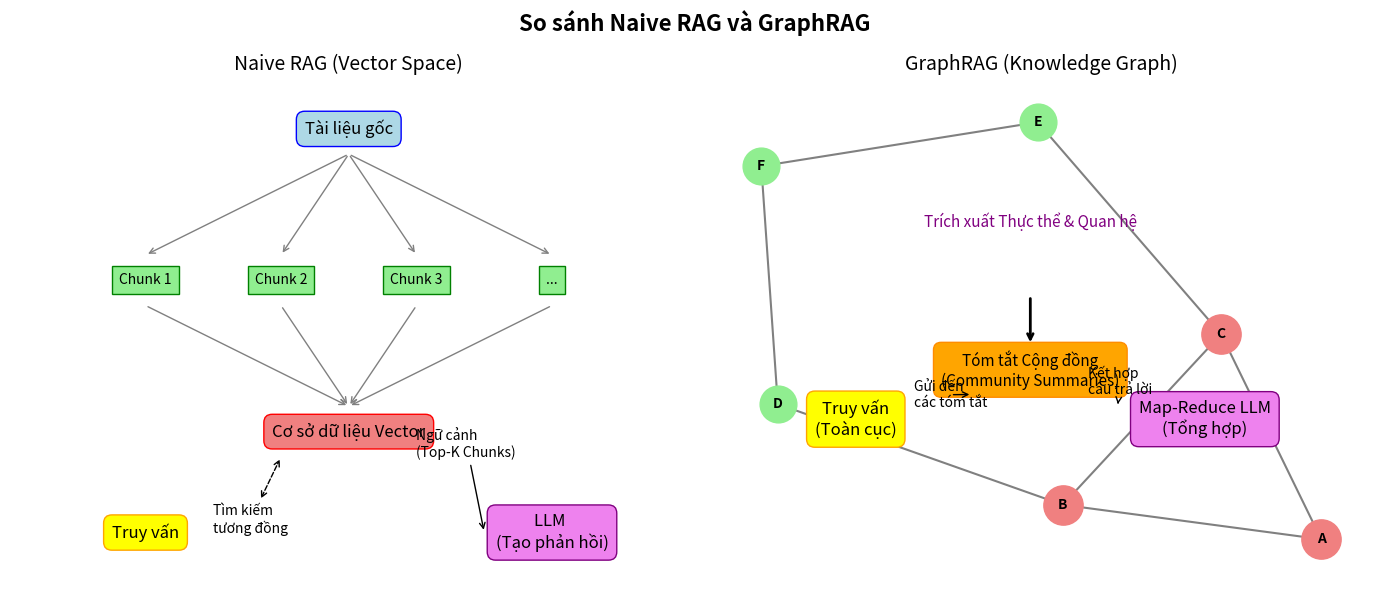

Write Python code to recreate this figure.
import matplotlib.pyplot as plt
import networkx as nx
import numpy as np

def create_naive_rag_vs_graph_rag():
    fig, (ax1, ax2) = plt.subplots(1, 2, figsize=(14, 6))
    fig.suptitle('So sánh Naive RAG và GraphRAG', fontsize=16, fontweight='bold')

    # --- Diagram 1: Naive RAG ---
    ax1.set_title('Naive RAG (Vector Space)', fontsize=14)
    ax1.axis('off')
    
    # Draw Document
    doc_x, doc_y = 0.5, 0.9
    ax1.text(doc_x, doc_y, 'Tài liệu gốc', ha='center', va='center', 
             bbox=dict(boxstyle='round,pad=0.5', facecolor='lightblue', edgecolor='blue'), fontsize=12)
    
    # Draw Chunks
    chunk_y = 0.6
    chunks = ['Chunk 1', 'Chunk 2', 'Chunk 3', '...']
    for i, chunk in enumerate(chunks):
        cx = 0.2 + i * 0.2
        ax1.text(cx, chunk_y, chunk, ha='center', va='center',
                 bbox=dict(boxstyle='square,pad=0.5', facecolor='lightgreen', edgecolor='green'), fontsize=10)
        ax1.annotate('', xy=(cx, chunk_y+0.05), xytext=(doc_x, doc_y-0.05),
                     arrowprops=dict(arrowstyle='->', color='gray'))

    # Draw Vector Database
    db_y = 0.3
    ax1.text(0.5, db_y, 'Cơ sở dữ liệu Vector', ha='center', va='center',
             bbox=dict(boxstyle='round,pad=0.5', facecolor='lightcoral', edgecolor='red'), fontsize=12)
    for i in range(len(chunks)):
        cx = 0.2 + i * 0.2
        ax1.annotate('', xy=(0.5, db_y+0.05), xytext=(cx, chunk_y-0.05),
                     arrowprops=dict(arrowstyle='->', color='gray'))

    # Draw Query
    q_x, q_y = 0.2, 0.1
    ax1.text(q_x, q_y, 'Truy vấn', ha='center', va='center',
             bbox=dict(boxstyle='round,pad=0.5', facecolor='yellow', edgecolor='orange'), fontsize=12)
    
    # Draw LLM / Response
    llm_x, llm_y = 0.8, 0.1
    ax1.text(llm_x, llm_y, 'LLM \n(Tạo phản hồi)', ha='center', va='center',
             bbox=dict(boxstyle='round,pad=0.5', facecolor='violet', edgecolor='purple'), fontsize=12)

    # Connections
    ax1.annotate('Tìm kiếm \ntương đồng', xy=(0.4, db_y-0.05), xytext=(q_x+0.1, q_y),
                 arrowprops=dict(arrowstyle='<->', color='black', linestyle='dashed'), fontsize=10)
    ax1.annotate('Ngữ cảnh \n(Top-K Chunks)', xy=(llm_x-0.1, llm_y), xytext=(0.6, db_y-0.05),
                 arrowprops=dict(arrowstyle='->', color='black'), fontsize=10)


    # --- Diagram 2: GraphRAG ---
    ax2.set_title('GraphRAG (Knowledge Graph)', fontsize=14)
    ax2.axis('off')

    # Create a simple graph
    G = nx.Graph()
    nodes = ['A', 'B', 'C', 'D', 'E', 'F']
    edges = [('A', 'B'), ('A', 'C'), ('B', 'D'), ('C', 'E'), ('D', 'F'), ('E', 'F'), ('B', 'C')]
    G.add_edges_from(edges)

    pos = nx.spring_layout(G, seed=42) # Fixed layout
    
    # Shift graph up
    for k in pos:
        pos[k][1] += 0.4
        pos[k][0] = pos[k][0] * 0.5 + 0.5 # Scale and shift to right
        
    nx.draw_networkx_nodes(G, pos, ax=ax2, node_color='lightgreen', node_size=700)
    nx.draw_networkx_edges(G, pos, ax=ax2, edge_color='gray', width=1.5)
    nx.draw_networkx_labels(G, pos, ax=ax2, font_size=10, font_weight='bold')
    
    # Highlight a community
    community_nodes = ['A', 'B', 'C']
    nx.draw_networkx_nodes(G, pos, nodelist=community_nodes, ax=ax2, node_color='lightcoral', node_size=800)
    ax2.text(0.5, 0.9, 'Trích xuất Thực thể & Quan hệ', ha='center', va='center', fontsize=11, style='italic', color='purple')
    
    # Community Summaries
    sum_y = 0.3
    ax2.text(0.5, sum_y, 'Tóm tắt Cộng đồng\n(Community Summaries)', ha='center', va='center',
             bbox=dict(boxstyle='round,pad=0.5', facecolor='orange', edgecolor='darkorange'), fontsize=11)
             
    # Arrows from graph to summary
    ax2.annotate('', xy=(0.5, sum_y+0.1), xytext=(0.5, 0.6), arrowprops=dict(arrowstyle='->', color='black', lw=2))

    # Query and Response
    q_x2, q_y2 = 0.2, 0.1
    ax2.text(q_x2, q_y2, 'Truy vấn\n(Toàn cục)', ha='center', va='center',
             bbox=dict(boxstyle='round,pad=0.5', facecolor='yellow', edgecolor='orange'), fontsize=12)
             
    llm_x2, llm_y2 = 0.8, 0.1
    ax2.text(llm_x2, llm_y2, 'Map-Reduce LLM\n(Tổng hợp)', ha='center', va='center',
             bbox=dict(boxstyle='round,pad=0.5', facecolor='violet', edgecolor='purple'), fontsize=12)

    ax2.annotate('Gửi đến\ncác tóm tắt', xy=(0.4, sum_y-0.1), xytext=(q_x2+0.1, q_y2+0.05),
                 arrowprops=dict(arrowstyle='->', color='black'), fontsize=10)
    ax2.annotate('Kết hợp\ncâu trả lời', xy=(llm_x2-0.15, llm_y2+0.05), xytext=(0.6, sum_y-0.1),
                 arrowprops=dict(arrowstyle='->', color='black'), fontsize=10)

    plt.tight_layout()
    plt.savefig('diagram1.png', dpi=300, bbox_inches='tight')
    plt.close()

def create_map_reduce_diagram():
    fig, ax = plt.subplots(figsize=(10, 6))
    fig.suptitle('Kiến trúc Truy vấn Toàn cục (Map-Reduce)', fontsize=16, fontweight='bold')
    ax.axis('off')

    # Query
    ax.text(0.5, 0.9, 'Truy vấn người dùng (Query)', ha='center', va='center',
            bbox=dict(boxstyle='round,pad=0.5', facecolor='yellow', edgecolor='orange'), fontsize=12)

    # Community Summaries (Map Phase)
    y_map = 0.6
    ax.text(0.1, y_map+0.1, 'Giai đoạn Map', ha='center', va='center', fontsize=12, fontweight='bold', color='blue')
    
    summaries = ['Tóm tắt\nCộng đồng 1', 'Tóm tắt\nCộng đồng 2', '...', 'Tóm tắt\nCộng đồng N']
    x_pos = np.linspace(0.2, 0.8, 4)
    
    for i, (x, text) in enumerate(zip(x_pos, summaries)):
        ax.text(x, y_map, text, ha='center', va='center',
                bbox=dict(boxstyle='square,pad=0.5', facecolor='lightgreen', edgecolor='green'), fontsize=10)
        # Arrow from Query
        ax.annotate('', xy=(x, y_map+0.1), xytext=(0.5, 0.85), arrowprops=dict(arrowstyle='->', color='gray'))

    # Partial Responses
    y_partial = 0.35
    partials = ['Trả lời\ncục bộ 1\n(Điểm: 8)', 'Trả lời\ncục bộ 2\n(Điểm: 9)', '...', 'Trả lời\ncục bộ N\n(Điểm: 5)']
    for i, (x, text) in enumerate(zip(x_pos, partials)):
        ax.text(x, y_partial, text, ha='center', va='center',
                bbox=dict(boxstyle='round,pad=0.5', facecolor='lightblue', edgecolor='blue'), fontsize=9)
        # Arrow from Map
        ax.annotate('LLM', xy=(x, y_partial+0.1), xytext=(x, y_map-0.1), arrowprops=dict(arrowstyle='->', color='black'))

    # Reduce Phase
    y_reduce = 0.1
    ax.text(0.1, y_reduce+0.05, 'Giai đoạn Reduce', ha='center', va='center', fontsize=12, fontweight='bold', color='red')
    
    ax.text(0.5, y_reduce, 'LLM Tổng hợp\n(Câu trả lời cuối cùng)', ha='center', va='center',
            bbox=dict(boxstyle='round,pad=0.5', facecolor='violet', edgecolor='purple'), fontsize=12)

    # Arrows to Reduce
    for x in x_pos:
        ax.annotate('', xy=(0.5, y_reduce+0.1), xytext=(x, y_partial-0.1), arrowprops=dict(arrowstyle='->', color='gray'))

    plt.tight_layout()
    plt.savefig('diagram2.png', dpi=300, bbox_inches='tight')
    plt.close()

if __name__ == '__main__':
    create_naive_rag_vs_graph_rag()
    create_map_reduce_diagram()
    print("Diagrams created.")
